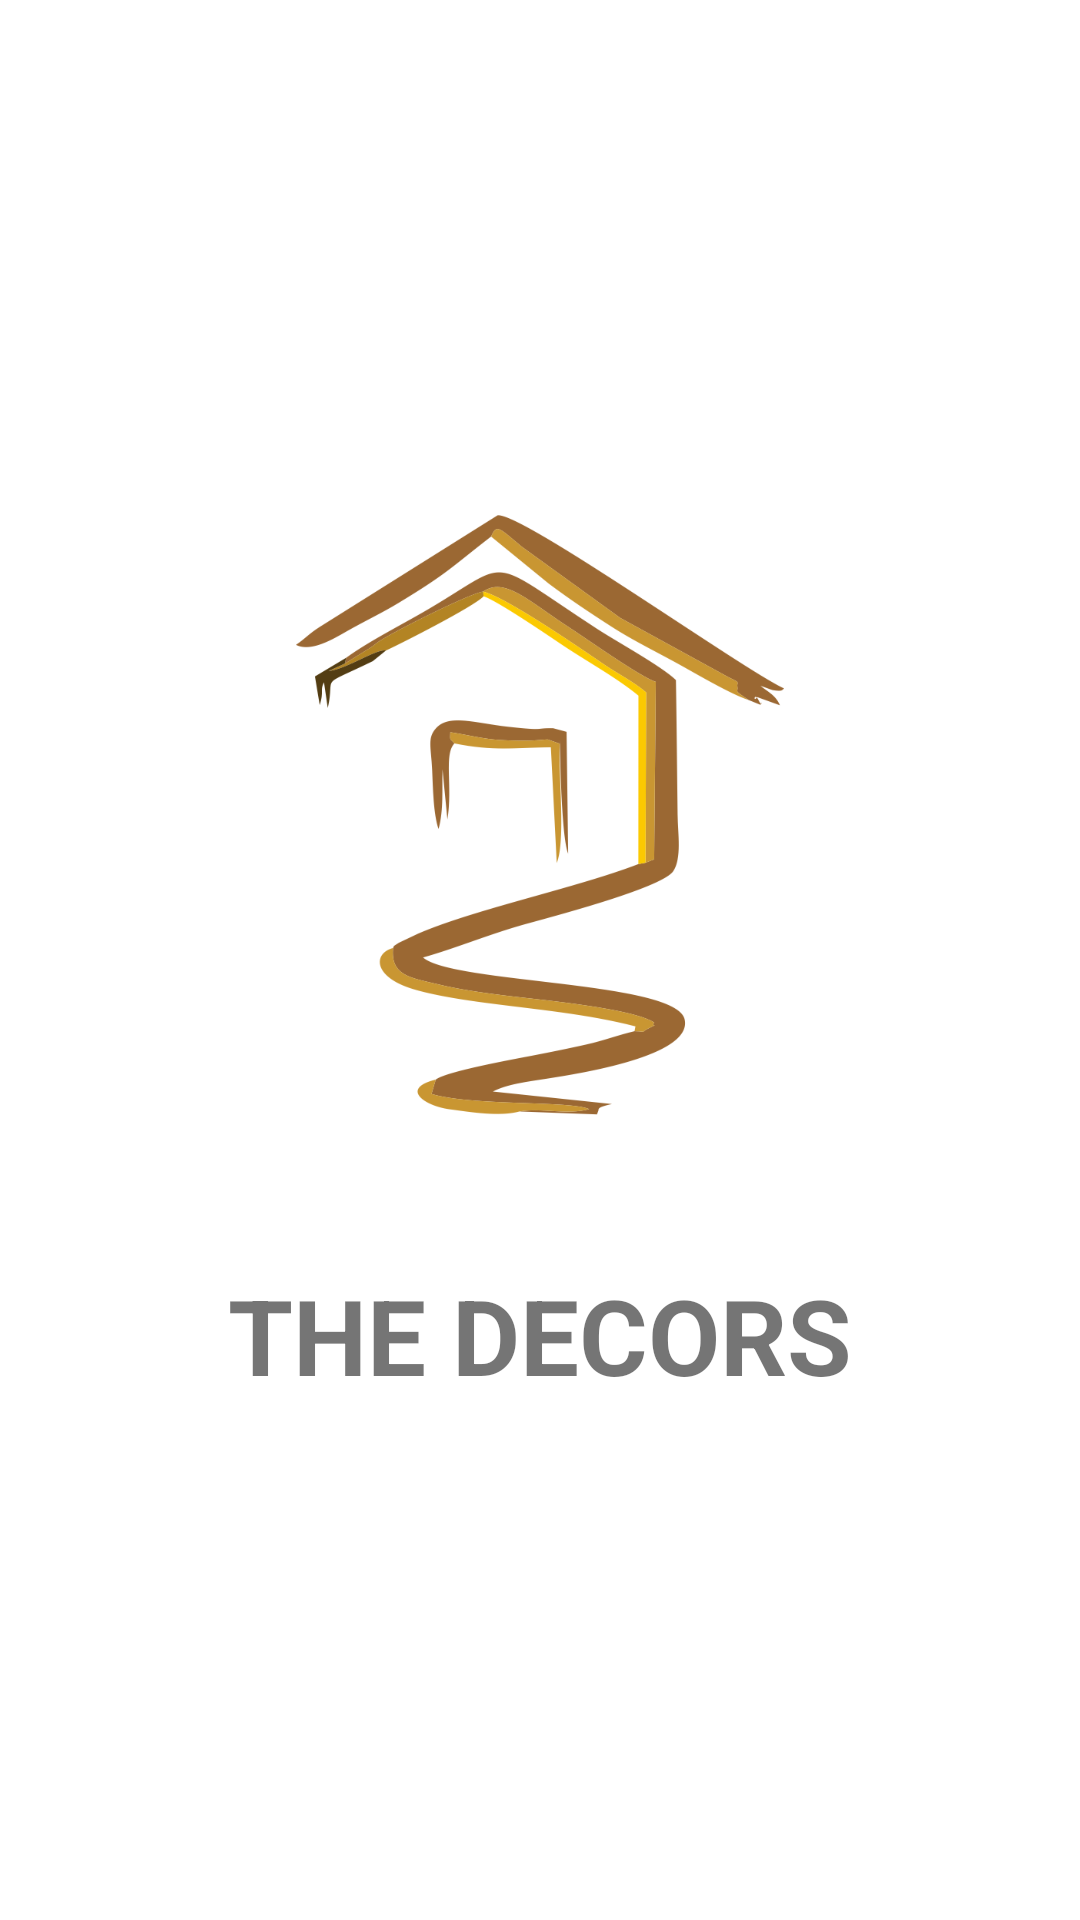

Write the Android layout XML for this screen, with the resource values it uses.
<!-- AndroidManifest.xml: application theme Theme.TheDecors -->
<!-- res/layout/activity_splash.xml -->
<?xml version="1.0" encoding="utf-8"?>
<LinearLayout xmlns:android="http://schemas.android.com/apk/res/android"
    xmlns:app="http://schemas.android.com/apk/res-auto"
    xmlns:tools="http://schemas.android.com/tools"
    android:layout_width="match_parent"
    android:layout_height="match_parent"
    android:gravity="center"
    android:layout_gravity="center"
    android:orientation="vertical"
    tools:context=".Activities.SplashActivity">

    <ImageView
        android:id="@+id/img1"
        android:layout_width="200dp"
        android:layout_height="200dp"
        android:src="@drawable/home"/>

    <TextView
        android:layout_width="match_parent"
        android:layout_height="wrap_content"
        android:gravity="center"
        android:layout_marginTop="50dp"
        android:textSize="35sp"
        android:textStyle="bold"
        android:textAllCaps="true"
        android:text="The Decors"/>

</LinearLayout>
<!-- resources referenced by this layout -->
<resources>
  <!-- drawable home: png bitmap (drawable, 58414 bytes) -->
  <style name="Theme.TheDecors" parent="Theme.MaterialComponents.DayNight.DarkActionBar">
          
          <item name="colorPrimary">@color/purple_500</item>
          <item name="colorPrimaryVariant">@color/purple_700</item>
          <item name="colorOnPrimary">@color/white</item>
          
          <item name="colorSecondary">@color/teal_200</item>
          <item name="colorSecondaryVariant">@color/teal_700</item>
          <item name="colorOnSecondary">@color/black</item>
          
          <item name="android:statusBarColor">?attr/colorPrimaryVariant</item>
          
      </style>
  <!-- not gathered from this repository: default colours our renderer supplied (Android Studio template values) -->
  <color name="purple_500">#FF6200EE</color>
  <color name="purple_700">#FF3700B3</color>
  <color name="teal_200">#FF03DAC5</color>
  <color name="teal_700">#FF018786</color>
  <color name="black">#FF000000</color>
  <color name="white">#FFFFFFFF</color>
</resources>
